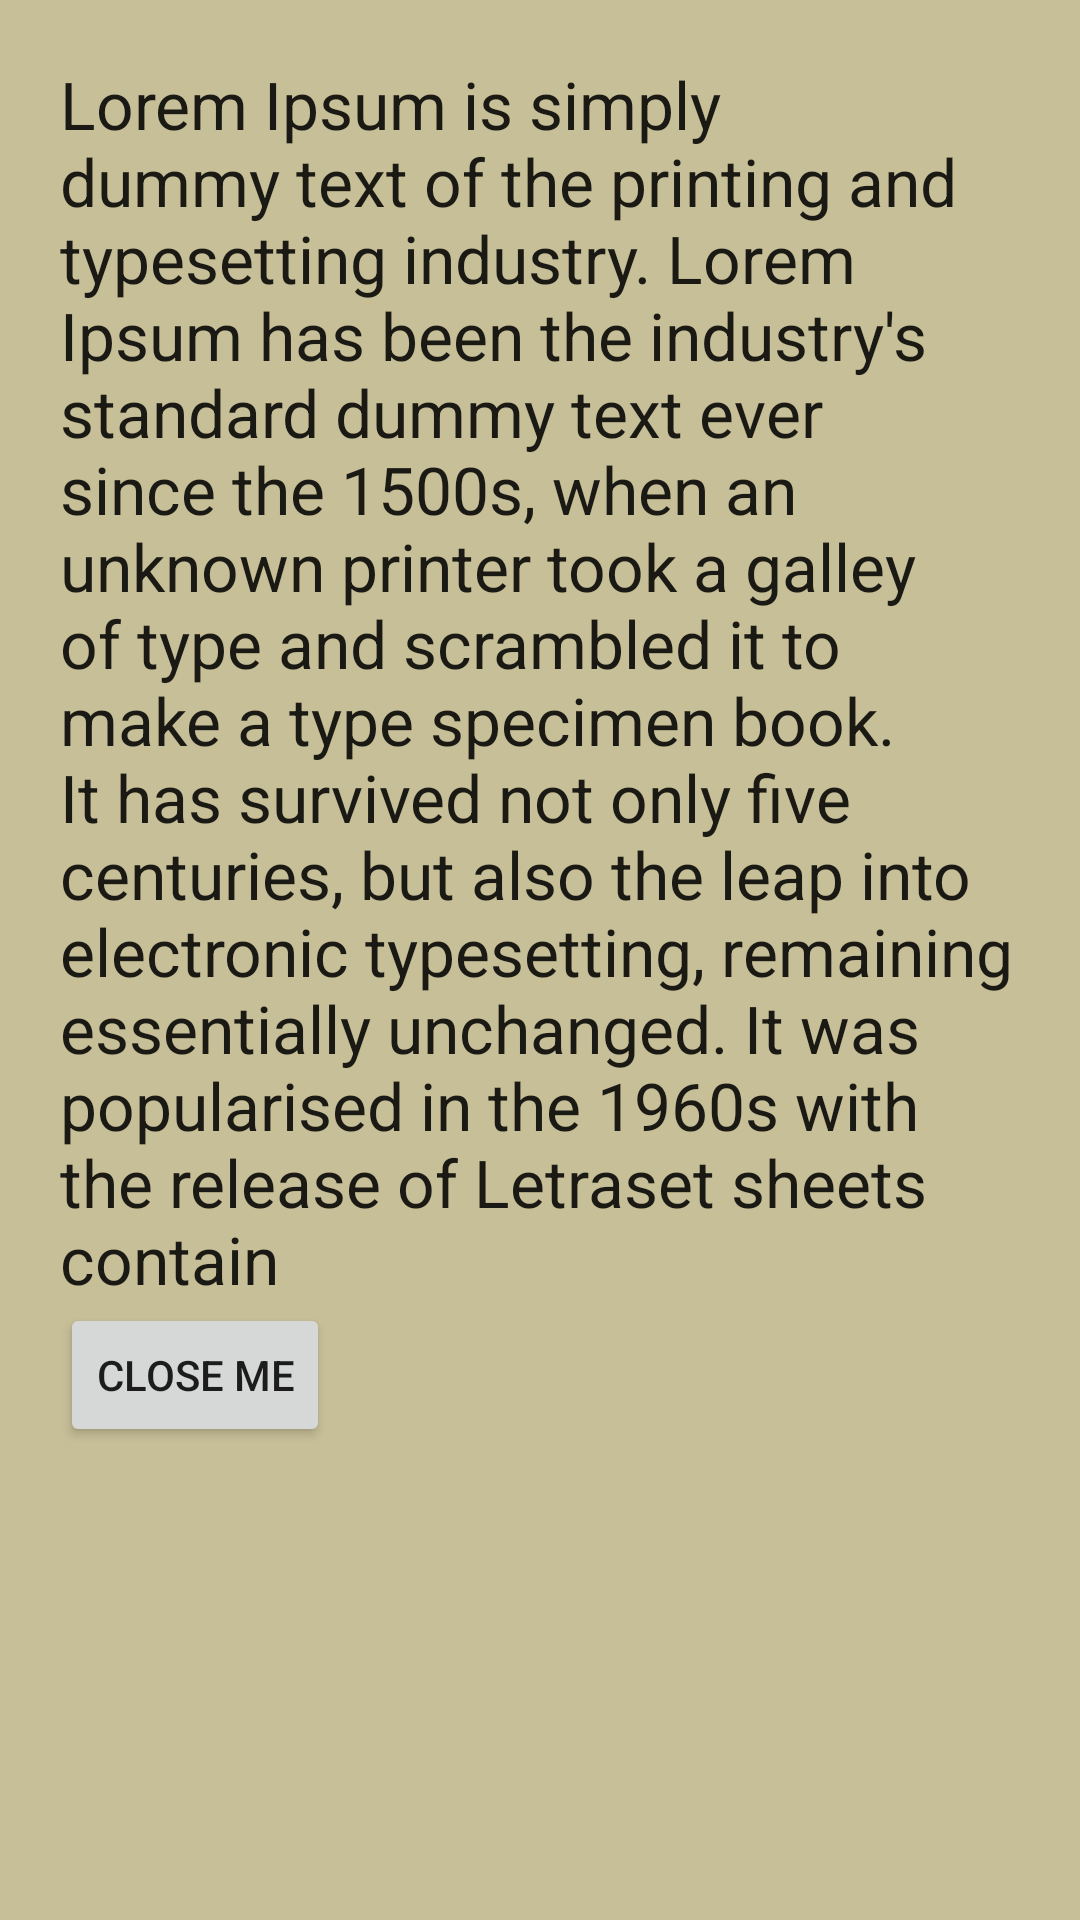

Layout XML and referenced resources for this Android screen:
<!-- AndroidManifest.xml: application theme Theme.FitFine -->
<!-- res/layout/another_view.xml -->
<?xml version="1.0" encoding="utf-8"?>
<LinearLayout
    xmlns:android="http://schemas.android.com/apk/res/android"
    android:id="@+id/linear_layout"
    android:layout_width="match_parent"
    android:layout_height="match_parent"
    android:orientation="vertical"
    android:background="#c7bf98"
    android:padding="20dp">
    <TextView
        android:id="@+id/text_view"
        android:layout_width="wrap_content"
        android:layout_height="wrap_content"
        android:text="Lorem Ipsum is simply dummy text of the printing and typesetting industry. Lorem Ipsum has been the industry's standard dummy text ever since the 1500s, when an unknown printer took a galley of type and scrambled it to make a type specimen book. It has survived not only five centuries, but also the leap into electronic typesetting, remaining essentially unchanged. It was popularised in the 1960s with the release of Letraset sheets contain"
        android:textAppearance="@style/Base.TextAppearance.AppCompat.Large" />
    <Button
        android:id="@+id/button_popup"
        android:layout_width="wrap_content"
        android:layout_height="wrap_content"
        android:text="Close Me" />
</LinearLayout>
<!-- resources referenced by this layout -->
<resources>
  <style name="Theme.FitFine" parent="Theme.MaterialComponents.DayNight.DarkActionBar">
          
          <item name="colorPrimary">@color/purple_500</item>
          <item name="colorPrimaryVariant">@color/purple_700</item>
          <item name="colorOnPrimary">@color/white</item>
          
          <item name="colorSecondary">@color/teal_200</item>
          <item name="colorSecondaryVariant">@color/teal_700</item>
          <item name="colorOnSecondary">@color/black</item>
          
          <item name="android:statusBarColor" tools:targetApi="l">?attr/colorPrimaryVariant</item>
          
      </style>
  <!-- not gathered from this repository: default colours our renderer supplied (Android Studio template values) -->
  <color name="purple_500">#FF6200EE</color>
  <color name="purple_700">#FF3700B3</color>
  <color name="teal_200">#FF03DAC5</color>
  <color name="teal_700">#FF018786</color>
  <color name="black">#FF000000</color>
  <color name="white">#FFFFFFFF</color>
</resources>
